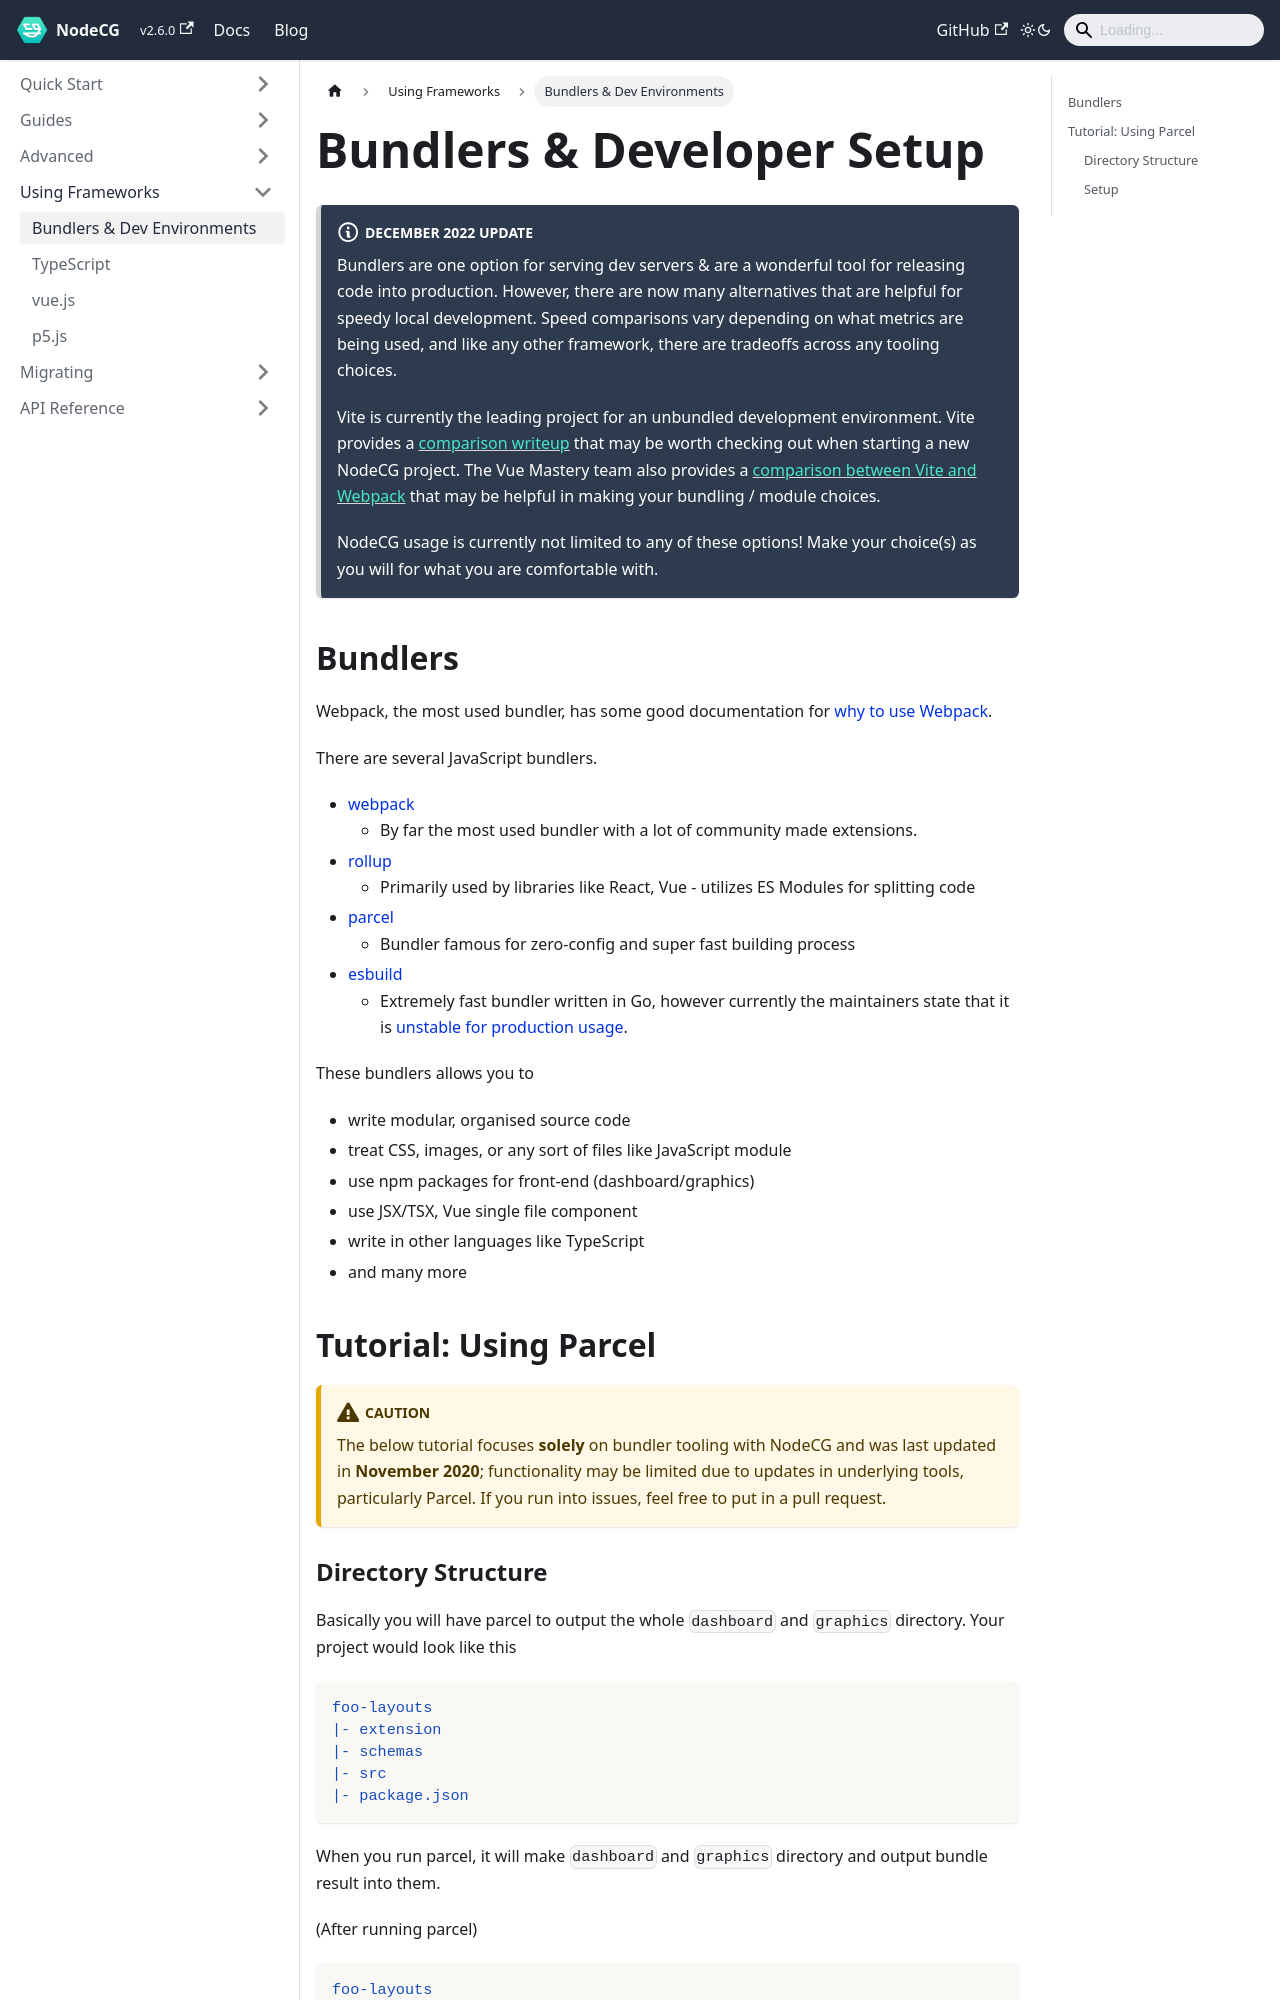

repository: nodecg/docs · page: docs/frameworks/using-bundlers/index.html · generator: docusaurus

---
id: using-bundlers
title: Bundlers & Developer Setup
sidebar_label: Bundlers & Dev Environments
---

:::note December 2022 Update

Bundlers are one option for serving dev servers & are a wonderful tool for releasing code into production. However, there are now many alternatives that are helpful for speedy local development. Speed comparisons vary depending on what metrics are being used, and like any other framework, there are tradeoffs across any tooling choices.

Vite is currently the leading project for an unbundled development environment. Vite provides a [comparison writeup](https://vitejs.dev/guide/why.html) that may be worth checking out when starting a new NodeCG project. The Vue Mastery team also provides a [comparison between Vite and Webpack](https://www.vuemastery.com/blog/vite-vs-webpack/) that may be helpful in making your bundling / module choices.

NodeCG usage is currently not limited to any of these options! Make your choice(s) as you will for what you are comfortable with.

:::

## Bundlers {#bundlers}

Webpack, the most used bundler, has some good documentation for [why to use Webpack](https://webpack.js.org/concepts/why-webpack).

There are several JavaScript bundlers.

- [webpack](https://github.com/webpack/webpack)
  - By far the most used bundler with a lot of community made extensions.
- [rollup](https://github.com/rollup/rollup)
  - Primarily used by libraries like React, Vue - utilizes ES Modules for splitting code
- [parcel](https://github.com/parcel-bundler/parcel)
  - Bundler famous for zero-config and super fast building process
- [esbuild](https://esbuild.github.io/)
  - Extremely fast bundler written in Go, however currently the maintainers state that it is [unstable for production usage](https://esbuild.github.io/faq/#production-readiness).

These bundlers allows you to

- write modular, organised source code
- treat CSS, images, or any sort of files like JavaScript module
- use npm packages for front-end (dashboard/graphics)
- use JSX/TSX, Vue single file component
- write in other languages like TypeScript
- and many more
